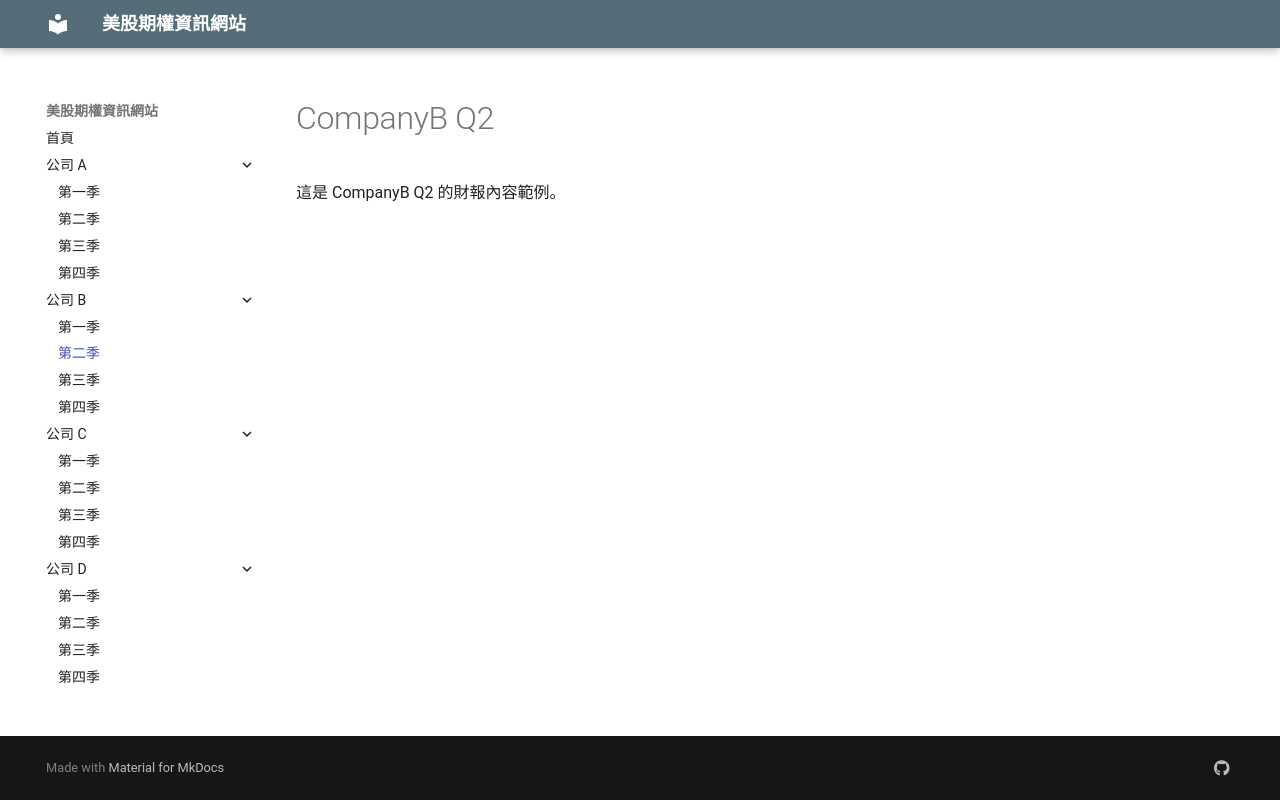

repository: oscarwmc/financial-site · page: CompanyB/Q2/index.html · generator: mkdocs

# CompanyB Q2

這是 CompanyB Q2 的財報內容範例。
